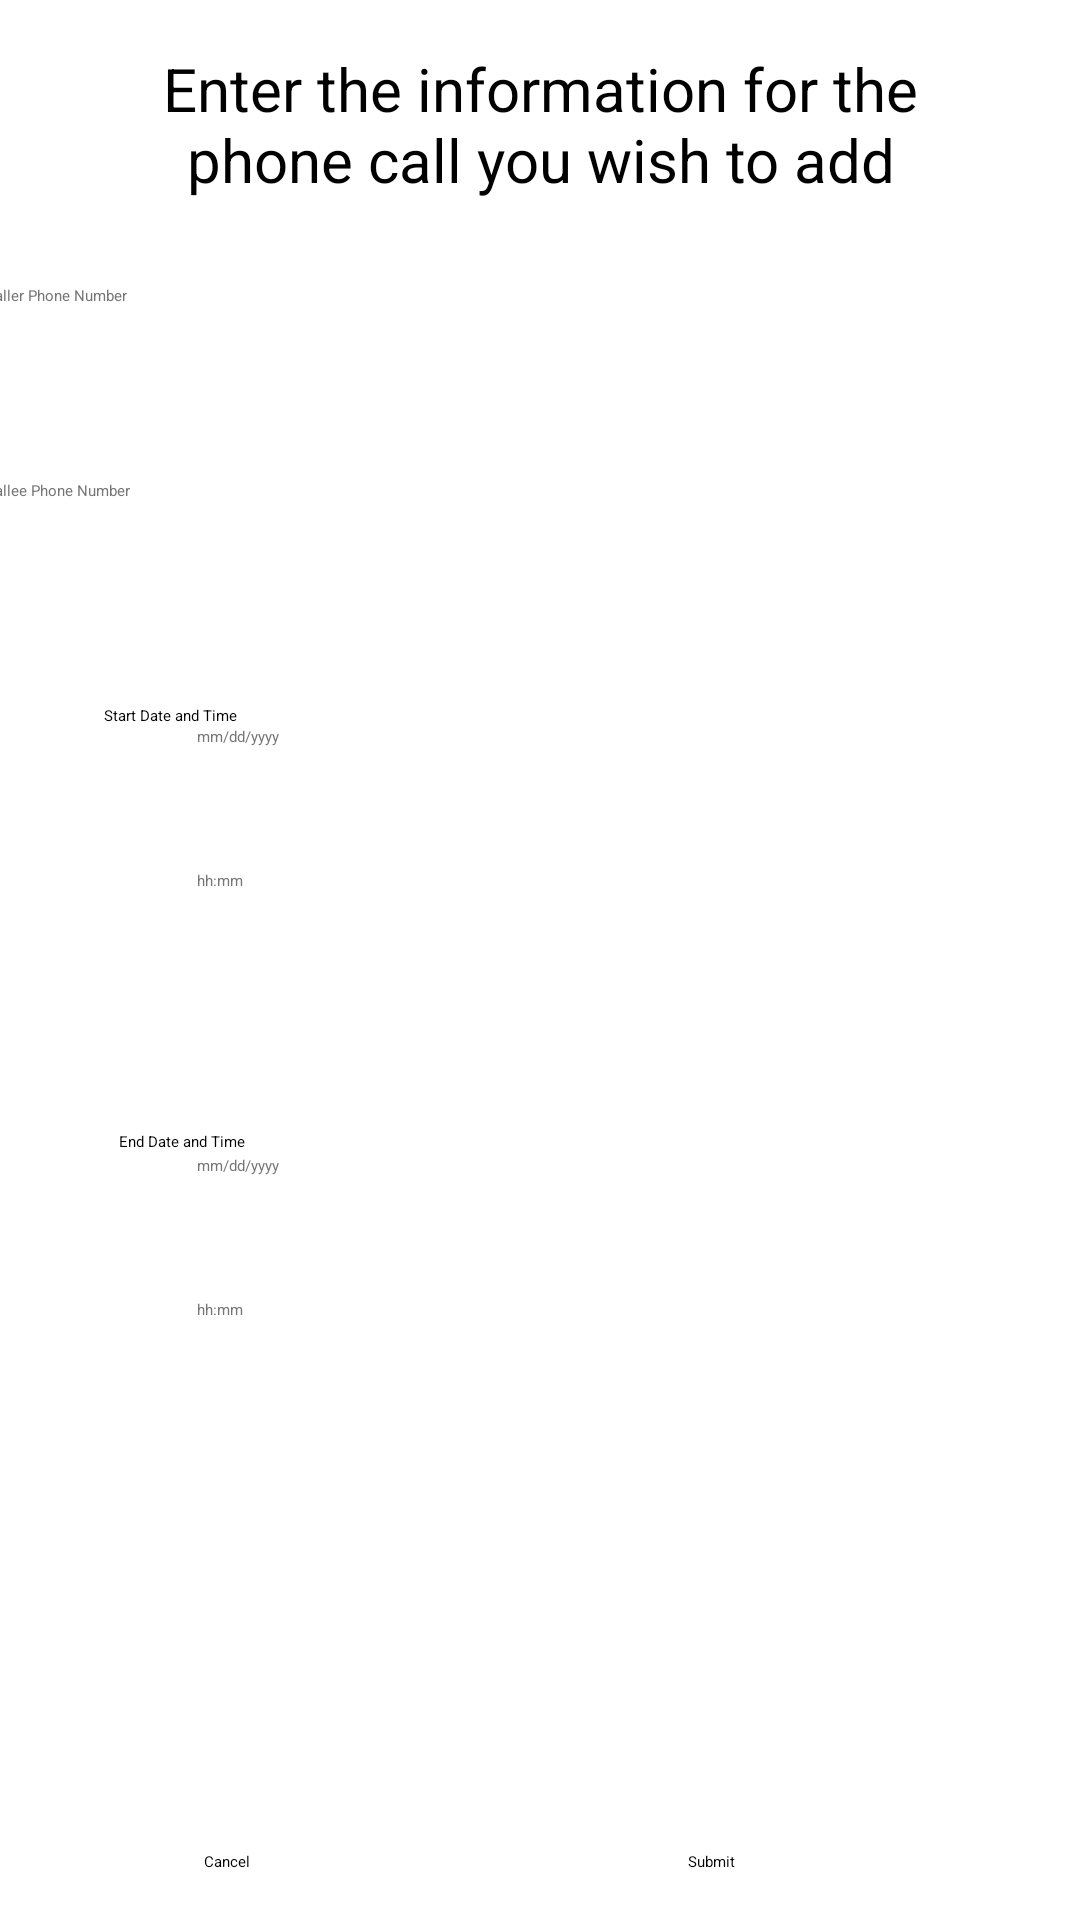

The Android layout XML behind this screen, and the referenced resources:
<!-- AndroidManifest.xml: application theme Theme.PhoneBill -->
<!-- res/layout/activity_call_info_input.xml -->
<?xml version="1.0" encoding="utf-8"?>
<androidx.constraintlayout.widget.ConstraintLayout xmlns:android="http://schemas.android.com/apk/res/android"
  xmlns:app="http://schemas.android.com/apk/res-auto"
  xmlns:tools="http://schemas.android.com/tools"
  android:layout_width="match_parent"
  android:layout_height="match_parent"
  tools:context=".CallDetailsActivity">

  <EditText
    android:id="@+id/editTextDate2"
    android:layout_width="wrap_content"
    android:layout_height="wrap_content"
    android:layout_marginStart="16dp"
    android:layout_marginTop="1dp"
    android:layout_marginEnd="185dp"
    android:autofillHints=""
    android:ems="10"
    android:hint="@string/mm_dd_yyyy"
    android:inputType="date"
    android:minHeight="48dp"
    android:textColorHint="#757575"
    app:layout_constraintEnd_toEndOf="parent"
    app:layout_constraintStart_toStartOf="parent"
    app:layout_constraintTop_toBottomOf="@+id/textView4"
    tools:ignore="DuplicateSpeakableTextCheck" />

  <TextView
    android:id="@+id/textView4"
    android:layout_width="wrap_content"
    android:layout_height="wrap_content"
    android:layout_marginStart="27dp"
    android:layout_marginTop="39dp"
    android:layout_marginEnd="266dp"
    android:text="@string/end_date_and_time"
    app:layout_constraintEnd_toEndOf="parent"
    app:layout_constraintStart_toStartOf="parent"
    app:layout_constraintTop_toBottomOf="@+id/editTextTime" />

  <EditText
    android:id="@+id/editTextTime2"
    android:layout_width="wrap_content"
    android:layout_height="wrap_content"
    android:layout_marginStart="16dp"
    android:layout_marginEnd="185dp"
    android:autofillHints=""
    android:ems="10"
    android:hint="@string/hh_mm"
    android:inputType="time"
    android:minHeight="48dp"
    android:textColorHint="#757575"
    app:layout_constraintEnd_toEndOf="parent"
    app:layout_constraintStart_toStartOf="parent"
    app:layout_constraintTop_toBottomOf="@+id/editTextDate2"
    tools:ignore="DuplicateSpeakableTextCheck" />

  <Button
    android:id="@+id/call_info_submit"
    android:layout_width="wrap_content"
    android:layout_height="wrap_content"
    android:layout_marginStart="95dp"
    android:layout_marginEnd="64dp"
    android:layout_marginBottom="16dp"
    android:onClick="onSubmit"
    android:text="@string/submit"
    app:layout_constraintBottom_toBottomOf="parent"
    app:layout_constraintEnd_toEndOf="parent"
    app:layout_constraintStart_toEndOf="@+id/call_info_cancel" />

  <Button
    android:id="@+id/call_info_cancel"
    android:layout_width="wrap_content"
    android:layout_height="wrap_content"
    android:layout_marginStart="68dp"
    android:layout_marginBottom="16dp"
    android:onClick="onCancel"
    android:text="@android:string/cancel"
    app:layout_constraintBottom_toBottomOf="parent"
    app:layout_constraintStart_toStartOf="parent" />

  <TextView
    android:id="@+id/textView2"
    android:layout_width="297dp"
    android:layout_height="51dp"
    android:layout_marginStart="57dp"
    android:layout_marginTop="16dp"
    android:layout_marginEnd="57dp"
    android:layout_marginBottom="28dp"
    android:text="@string/info_input_tip"
    android:textAlignment="center"
    android:textColor="#000000"
    android:textSize="20sp"
    app:layout_constraintBottom_toTopOf="@+id/editTextPhone"
    app:layout_constraintEnd_toEndOf="parent"
    app:layout_constraintStart_toStartOf="parent"
    app:layout_constraintTop_toTopOf="parent" />

  <EditText
    android:id="@+id/editTextPhone"
    android:layout_width="371dp"
    android:layout_height="50dp"
    android:layout_marginStart="20dp"
    android:layout_marginTop="28dp"
    android:layout_marginEnd="20dp"
    android:autofillHints=""
    android:ems="10"
    android:hint="@string/input_hint_caller"
    android:inputType="phone"
    android:textAlignment="textStart"
    android:textColorHint="#757575"
    app:layout_constraintEnd_toEndOf="parent"
    app:layout_constraintStart_toStartOf="parent"
    app:layout_constraintTop_toBottomOf="@+id/textView2" />

  <EditText
    android:id="@+id/editTextPhone2"
    android:layout_width="371dp"
    android:layout_height="51dp"
    android:layout_marginStart="20dp"
    android:layout_marginTop="15dp"
    android:layout_marginEnd="20dp"
    android:autofillHints=""
    android:ems="10"
    android:hint="@string/input_hint_callee"
    android:inputType="phone"
    android:textAlignment="textStart"
    android:textColorHint="#757575"
    app:layout_constraintEnd_toEndOf="parent"
    app:layout_constraintStart_toStartOf="parent"
    app:layout_constraintTop_toBottomOf="@+id/editTextPhone" />

  <TextView
    android:id="@+id/textView3"
    android:layout_width="wrap_content"
    android:layout_height="wrap_content"
    android:layout_marginStart="20dp"
    android:layout_marginTop="24dp"
    android:layout_marginEnd="266dp"
    android:text="@string/start_date_and_time"
    app:layout_constraintEnd_toEndOf="parent"
    app:layout_constraintStart_toStartOf="parent"
    app:layout_constraintTop_toBottomOf="@+id/editTextPhone2" />

  <EditText
    android:id="@+id/editTextTime"
    android:layout_width="wrap_content"
    android:layout_height="wrap_content"
    android:layout_marginStart="16dp"
    android:layout_marginEnd="14dp"
    android:autofillHints=""
    android:ems="10"
    android:hint="@string/hh_mm"
    android:inputType="time"
    android:minHeight="48dp"
    android:textColorHint="#757575"
    app:layout_constraintEnd_toStartOf="@+id/amPMSpinner"
    app:layout_constraintStart_toStartOf="parent"
    app:layout_constraintTop_toBottomOf="@+id/editTextDate" />

  <Spinner
    android:id="@+id/amPMSpinner"
    android:layout_width="102dp"
    android:layout_height="50dp"
    android:layout_marginTop="91dp"
    android:layout_marginEnd="69dp"
    android:layout_marginBottom="105dp"
    app:layout_constraintBottom_toTopOf="@+id/amPMSpinner2"
    app:layout_constraintEnd_toEndOf="parent"
    app:layout_constraintTop_toBottomOf="@+id/editTextPhone2"
    tools:ignore="SpeakableTextPresentCheck" />

  <EditText
    android:id="@+id/editTextDate"
    android:layout_width="wrap_content"
    android:layout_height="wrap_content"
    android:layout_marginStart="16dp"
    android:layout_marginEnd="185dp"
    android:autofillHints=""
    android:ems="10"
    android:hint="@string/mm_dd_yyyy"
    android:inputType="date"
    android:minHeight="48dp"
    android:textColorHint="#757575"
    app:layout_constraintEnd_toEndOf="parent"
    app:layout_constraintStart_toStartOf="parent"
    app:layout_constraintTop_toBottomOf="@+id/textView3" />

  <Spinner
    android:id="@+id/amPMSpinner2"
    android:layout_width="102dp"
    android:layout_height="51dp"
    android:layout_marginStart="14dp"
    android:layout_marginTop="106dp"
    android:layout_marginEnd="69dp"
    app:layout_constraintEnd_toEndOf="parent"
    app:layout_constraintStart_toEndOf="@+id/editTextTime2"
    app:layout_constraintTop_toBottomOf="@+id/amPMSpinner"
    tools:ignore="SpeakableTextPresentCheck"
    tools:visibility="visible" />

</androidx.constraintlayout.widget.ConstraintLayout>
<!-- resources referenced by this layout -->
<resources>
  <string name="end_date_and_time">End Date and Time</string>
  <string name="hh_mm">hh:mm</string>
  <string name="info_input_tip">Enter the information for the phone call you wish to add</string>
  <string name="input_hint_callee">Callee Phone Number</string>
  <string name="input_hint_caller">Caller Phone Number</string>
  <string name="mm_dd_yyyy">mm/dd/yyyy</string>
  <string name="start_date_and_time">Start Date and Time</string>
  <string name="submit">Submit</string>
</resources>
